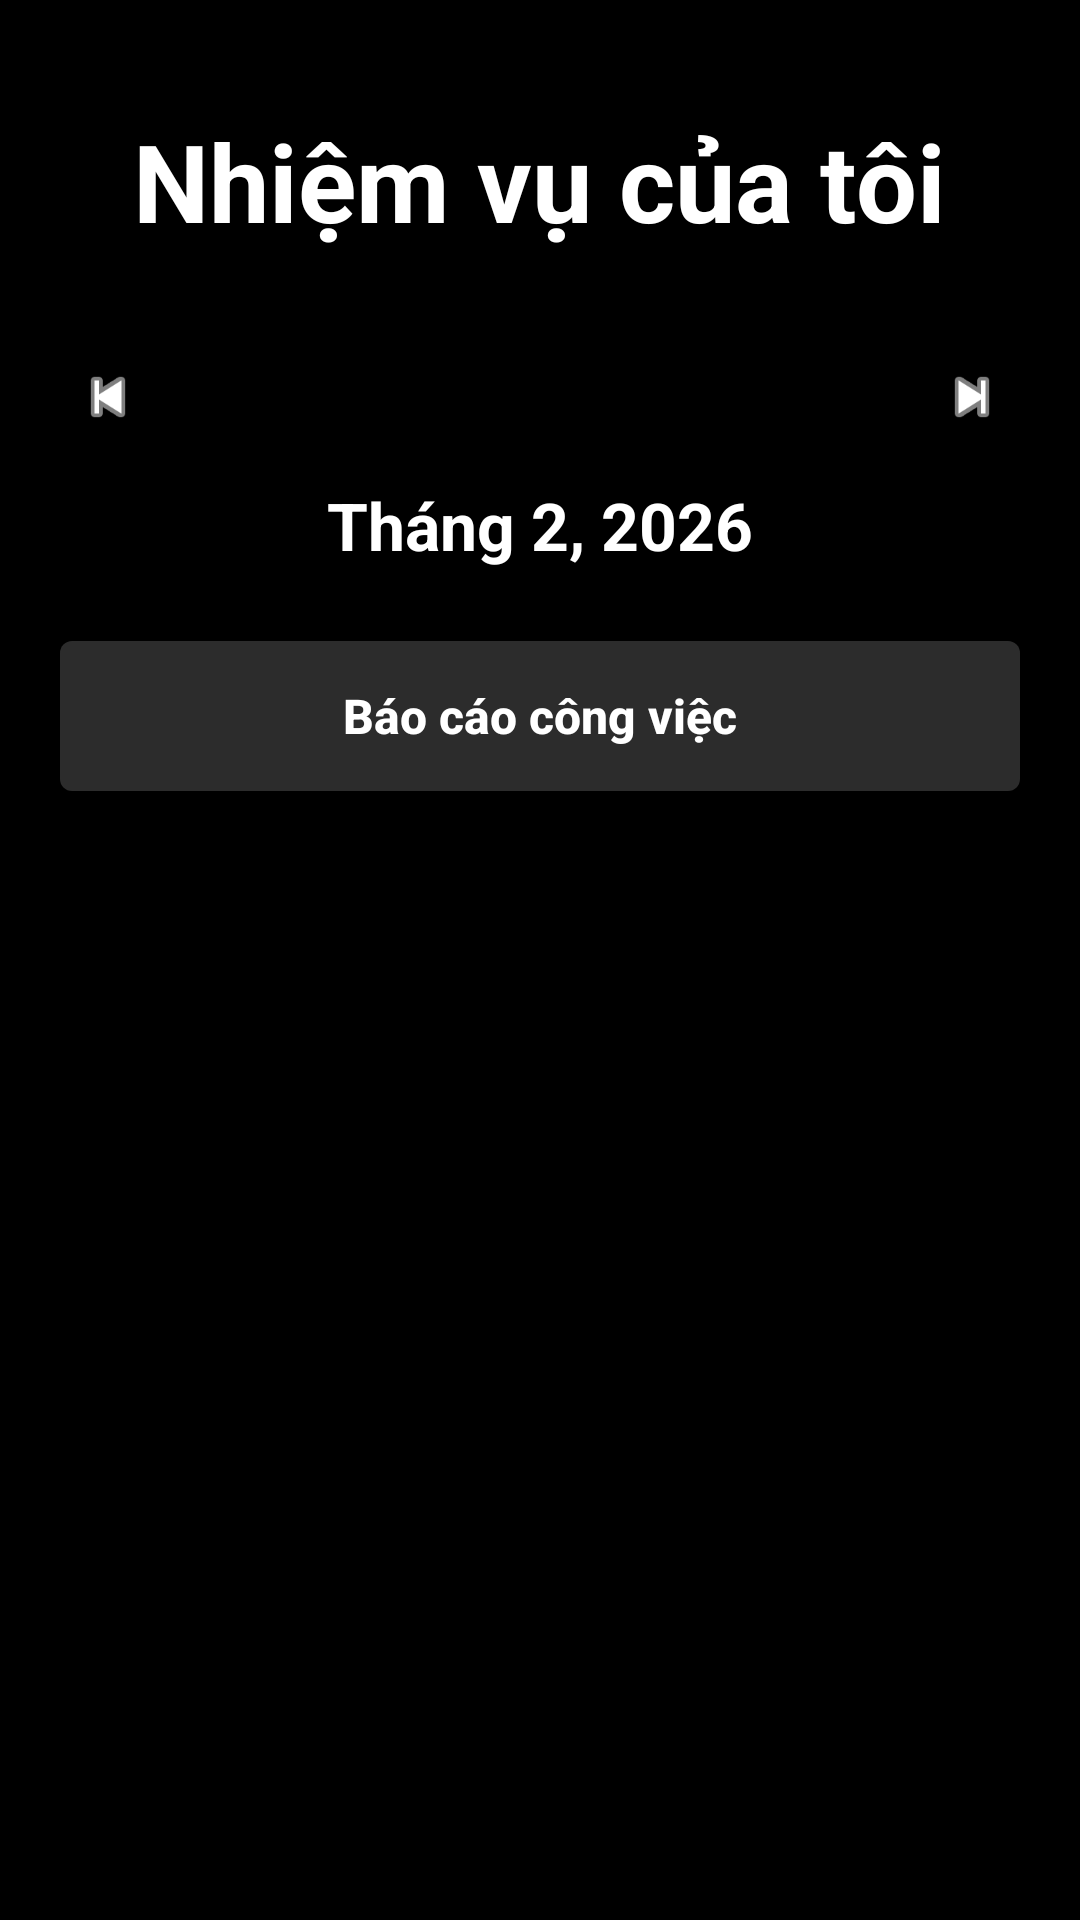

Produce the Android XML layout that renders to this screen, including the resource entries it uses.
<!-- AndroidManifest.xml: application theme Theme.FamilyTaskApp -->
<!-- res/layout/fragment_my_tasks.xml -->
<?xml version="1.0" encoding="utf-8"?>
<RelativeLayout xmlns:android="http://schemas.android.com/apk/res/android"
    xmlns:app="http://schemas.android.com/apk/res-auto"
    android:layout_width="match_parent"
    android:layout_height="match_parent"
    android:background="@color/bg_dark">

    <LinearLayout
        android:layout_width="match_parent"
        android:layout_height="match_parent"
        android:orientation="vertical"
        android:padding="20dp">

        <TextView
            android:id="@+id/tvTitle"
            android:layout_width="wrap_content"
            android:layout_height="wrap_content"
            android:text="@string/my_tasks"
            android:textColor="@color/white"
            android:textSize="36sp"
            android:textStyle="bold"
            android:layout_gravity="center_horizontal"
            android:layout_marginTop="16dp" />

        
        <LinearLayout
            android:layout_width="match_parent"
            android:layout_height="wrap_content"
            android:orientation="vertical"
            android:gravity="center_horizontal"
            android:layout_marginTop="32dp">

            <RelativeLayout
                android:layout_width="match_parent"
                android:layout_height="wrap_content">

                <ImageView
                    android:id="@+id/btnPrevWeek"
                    android:layout_width="32dp"
                    android:layout_height="32dp"
                    android:layout_alignParentStart="true"
                    android:layout_centerVertical="true"
                    android:padding="4dp"
                    android:src="@android:drawable/ic_media_previous"
                    app:tint="@color/white"
                    android:contentDescription="@null" />

                <androidx.recyclerview.widget.RecyclerView
                    android:id="@+id/rvCalendar"
                    android:layout_width="match_parent"
                    android:layout_height="wrap_content"
                    android:layout_toEndOf="@id/btnPrevWeek"
                    android:layout_toStartOf="@id/btnNextWeek"
                    android:overScrollMode="never" />

                <ImageView
                    android:id="@+id/btnNextWeek"
                    android:layout_width="32dp"
                    android:layout_height="32dp"
                    android:layout_alignParentEnd="true"
                    android:layout_centerVertical="true"
                    android:padding="4dp"
                    android:src="@android:drawable/ic_media_next"
                    app:tint="@color/white"
                    android:contentDescription="@null" />
            </RelativeLayout>

            <TextView
                android:id="@+id/tvMonthYear"
                android:layout_width="wrap_content"
                android:layout_height="wrap_content"
                android:text="Tháng 2, 2026"
                android:textColor="@color/white"
                android:textSize="22sp"
                android:textStyle="bold"
                android:layout_marginTop="12dp" />
        </LinearLayout>

        
        <Button
            android:id="@+id/btnWorkReport"
            android:layout_width="match_parent"
            android:layout_height="50dp"
            android:layout_marginTop="24dp"
            android:background="@drawable/bg_rect_dark"
            android:text="@string/work_report"
            android:textAllCaps="false"
            android:textColor="@color/white"
            android:textSize="16sp"
            android:textStyle="bold" />

        <androidx.recyclerview.widget.RecyclerView
            android:id="@+id/rvMyTasks"
            android:layout_width="match_parent"
            android:layout_height="0dp"
            android:layout_weight="1"
            android:layout_marginTop="24dp"
            android:overScrollMode="never" />

    </LinearLayout>
</RelativeLayout>
<!-- resources referenced by this layout -->
<resources>
  <color name="bg_dark">#000000</color>
  <color name="white">#FFFFFFFF</color>
  <!-- drawable bg_rect_dark (drawable) -->
  <?xml version="1.0" encoding="utf-8"?>
  <shape xmlns:android="http://schemas.android.com/apk/res/android"
      android:shape="rectangle">
      <solid android:color="#2C2C2C" />
      <corners android:radius="4dp" />
  </shape>
  <string name="my_tasks">Nhiệm vụ của tôi</string>
  <string name="work_report">Báo cáo công việc</string>
  <style name="Theme.FamilyTaskApp" parent="Base.Theme.FamilyTaskApp" />
  <style name="Base.Theme.FamilyTaskApp" parent="Theme.MaterialComponents.DayNight.NoActionBar">
          
          <item name="colorPrimary">@color/white</item>
          <item name="colorPrimaryVariant">@color/white</item>
          <item name="colorSecondary">@color/white</item>
          <item name="materialButtonStyle">@style/Widget.AppCompat.Button</item>
  
          
          <item name="android:colorBackground">#1A1A1A</item>
          <item name="android:textColorPrimary">#FFFFFF</item>
  
          
          <item name="actionOverflowMenuStyle">@style/CustomPopupMenu</item>
          <item name="popupMenuStyle">@style/CustomPopupMenu</item>
      </style>
  <style name="CustomPopupMenu" parent="Widget.AppCompat.PopupMenu">
          <item name="android:itemBackground">#2C2C2C</item>
          <item name="android:textColor">#FFFFFF</item>
          
          <item name="android:textAppearanceLarge">@style/DialogListItemTextAppearance</item>
          <item name="android:textAppearanceMedium">@style/DialogListItemTextAppearance</item>
          <item name="android:textAppearanceSmall">@style/DialogListItemTextAppearance</item>
      </style>
  <style name="DialogListItemTextAppearance" parent="">
          <item name="android:textColor">#FFFFFF</item>
          <item name="android:textSize">16sp</item>
      </style>
</resources>
